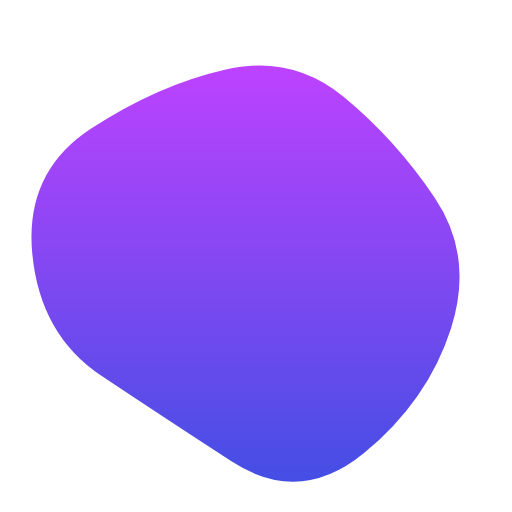
t = 0.00 s
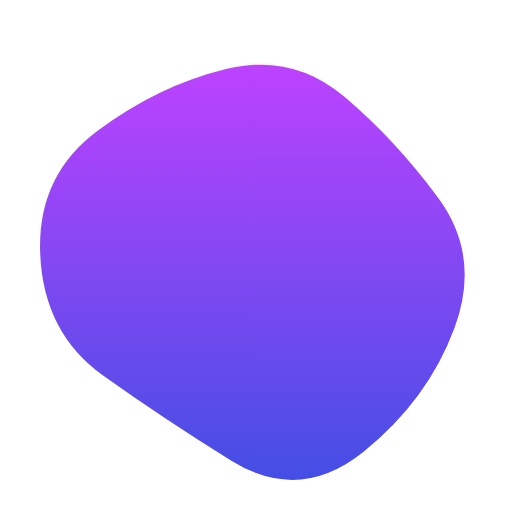
t = 2.08 s
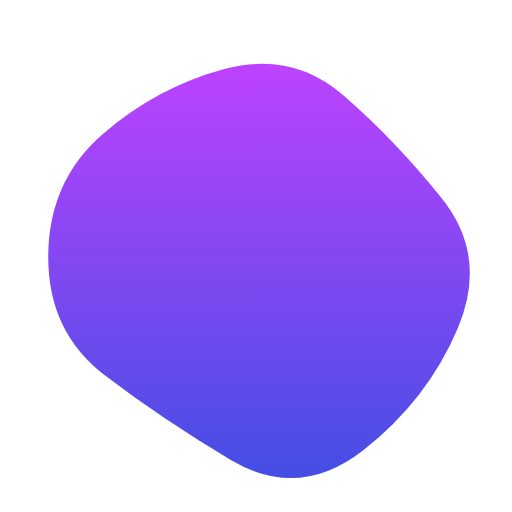
t = 4.17 s
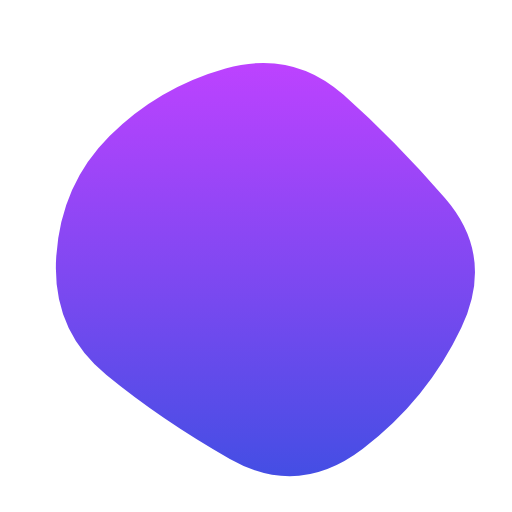
t = 6.25 s
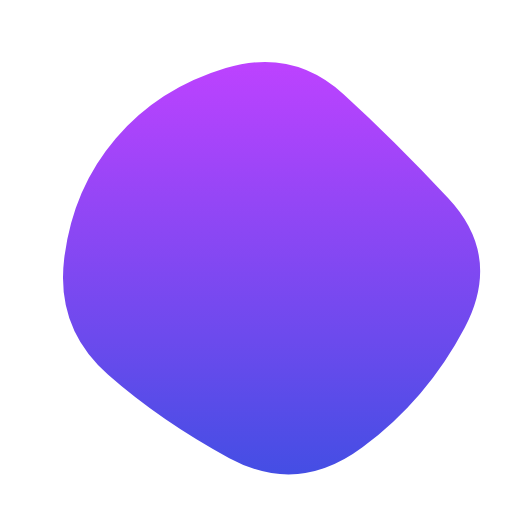
t = 8.33 s

The animated SVG that drew these frames (rendered in a browser with its animation timeline set to each time). Animation: 1 SMIL element (animate=1); frames cover the first 8.33 s, repeats indefinitely.

<svg version="1.1" xmlns="http://www.w3.org/2000/svg" viewBox="0 0 500 500" width="100%" id="blobSvg" filter="blur(0px)">
                        <defs>
                        <linearGradient id="gradient" x1="0%" y1="0%" x2="0%" y2="100%">
                            <stop offset="0%" style="stop-color: rgb(189, 66, 255);"></stop>
                            <stop offset="100%" style="stop-color: rgb(68, 78, 228);"></stop>
                        </linearGradient>
                        </defs>
                        <path id="blob" fill="url(#gradient)">
                            <animate attributeName="d" dur="25000ms" repeatCount="indefinite" values="M440.5,320.5Q418,391,355.5,442.5Q293,494,226,450.5Q159,407,99,367Q39,327,31.5,247.5Q24,168,89,125.5Q154,83,219.5,68Q285,53,335.5,94.5Q386,136,424.5,193Q463,250,440.5,320.5Z;M453.78747,319.98894Q416.97789,389.97789,353.96683,436.87838Q290.95577,483.77887,223.95577,447.43366Q156.95577,411.08845,105.64373,365.97789Q54.33169,320.86732,62.67444,252.61056Q71.01719,184.3538,113.01965,135.21007Q155.02211,86.06634,220.52211,66.46683Q286.02211,46.86732,335.5,91.94472Q384.97789,137.02211,437.78747,193.51106Q490.59704,250,453.78747,319.98894Z;M411.39826,313.90633Q402.59677,377.81265,342.92059,407.63957Q283.24442,437.46649,215.13648,432.5428Q147.02853,427.61911,82.23325,380.9572Q17.43796,334.29529,20.45223,250.83809Q23.46649,167.38089,82.5856,115.05707Q141.70471,62.73325,212.19045,63.73015Q282.67618,64.72705,352.67308,84.79839Q422.66998,104.86972,421.43486,177.43486Q420.19974,250,411.39826,313.90633Z;M440.5,320.5Q418,391,355.5,442.5Q293,494,226,450.5Q159,407,99,367Q39,327,31.5,247.5Q24,168,89,125.5Q154,83,219.5,68Q285,53,335.5,94.5Q386,136,424.5,193Q463,250,440.5,320.5Z;"></animate>
                        </path>
                    </svg>